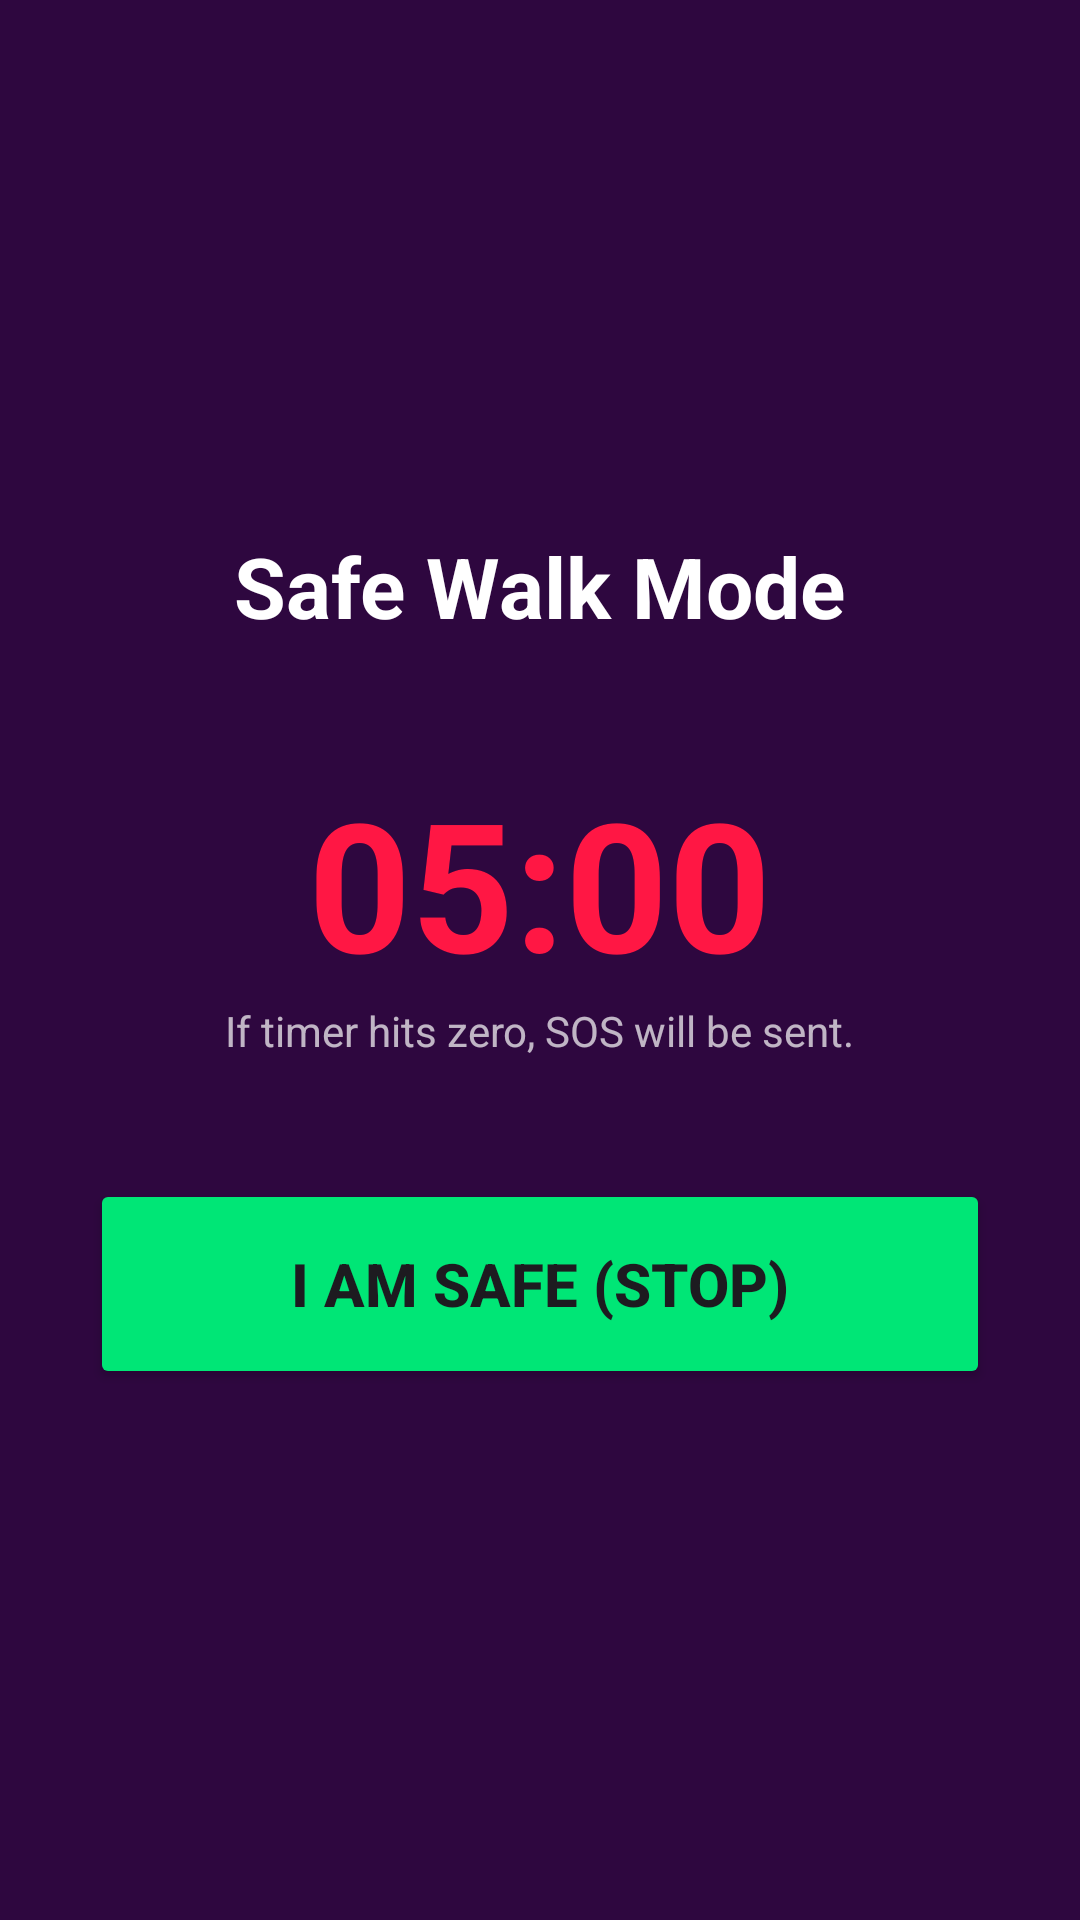

Here is an Android app screen rendered from its layout file. Give the layout XML and the strings, colors and styles it references.
<!-- AndroidManifest.xml: application theme Theme.Lab10firebasecode -->
<!-- res/layout/activity_walk_with_me.xml -->
<?xml version="1.0" encoding="utf-8"?>
<LinearLayout xmlns:android="http://schemas.android.com/apk/res/android"
    android:layout_width="match_parent"
    android:layout_height="match_parent"
    android:background="@color/purple_darkest"
    android:gravity="center"
    android:orientation="vertical"
    android:padding="30dp">

    <TextView
        android:layout_width="wrap_content"
        android:layout_height="wrap_content"
        android:text="Safe Walk Mode"
        android:textColor="#FFFFFF"
        android:textSize="28sp"
        android:textStyle="bold"
        android:layout_marginBottom="40dp"/>

    <TextView
        android:id="@+id/tvTimer"
        android:layout_width="wrap_content"
        android:layout_height="wrap_content"
        android:text="05:00"
        android:textColor="#FF1744"
        android:textSize="60sp"
        android:textStyle="bold"/>

    <TextView
        android:layout_width="wrap_content"
        android:layout_height="wrap_content"
        android:text="If timer hits zero, SOS will be sent."
        android:textColor="#B3FFFFFF"
        android:layout_marginBottom="40dp"/>

    <Button
        android:id="@+id/btnImSafe"
        android:layout_width="match_parent"
        android:layout_height="70dp"
        android:backgroundTint="#00E676"
        android:text="I AM SAFE (STOP)"
        android:textSize="20sp"
        android:textStyle="bold"/>

</LinearLayout>
<!-- resources referenced by this layout -->
<resources>
  <color name="purple_darkest">#2E073F</color>
  <style name="Theme.Lab10firebasecode" parent="Base.Theme.Lab10firebasecode" />
  <style name="Base.Theme.Lab10firebasecode" parent="Theme.Material3.DayNight.NoActionBar">
          
          
      </style>
</resources>
